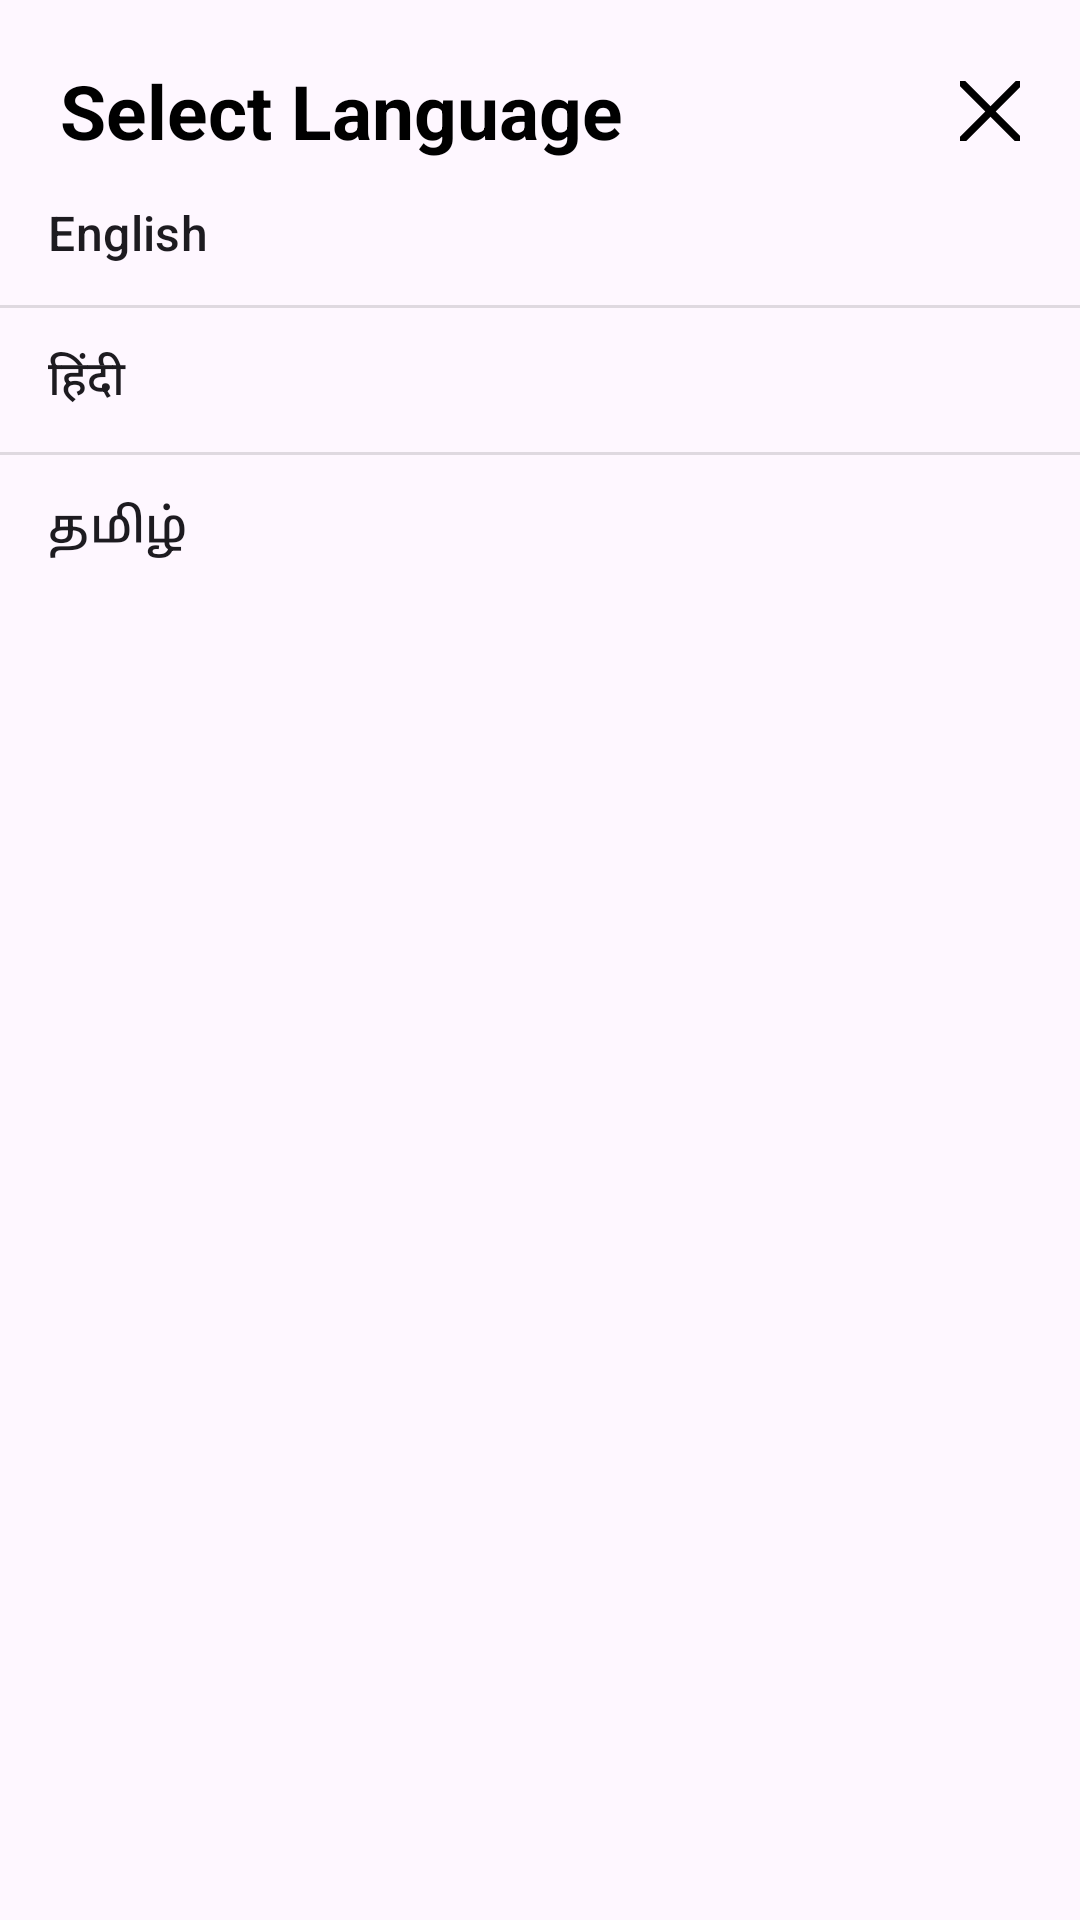

Android layout source for this screen:
<!-- AndroidManifest.xml: application theme Theme.OCX_1001_DriverApp -->
<!-- res/layout/language_selector_layout.xml -->
<?xml version="1.0" encoding="utf-8"?>
<androidx.constraintlayout.widget.ConstraintLayout xmlns:android="http://schemas.android.com/apk/res/android"
    android:layout_width="match_parent"
    android:layout_height="match_parent"
    xmlns:app="http://schemas.android.com/apk/res-auto"
    xmlns:tools="http://schemas.android.com/tools">

    <ImageButton
        android:id="@+id/search_close_btn"
        android:layout_width="20dp"
        android:layout_height="20dp"
        android:layout_marginEnd="20dp"
        android:background="@android:color/transparent"
        android:src="@drawable/close_line_icon"
        app:layout_constraintEnd_toEndOf="parent"
        app:layout_constraintBottom_toBottomOf="@id/textView"
        app:layout_constraintTop_toTopOf="@id/textView"
        />

    <TextView
        android:id="@+id/textView"
        android:layout_width="wrap_content"
        android:layout_height="wrap_content"
        android:layout_margin="20dp"
        android:text="@string/select_language"
        android:textSize="25sp"
        android:textColor="@color/black"
        android:textStyle="bold"
        app:layout_constraintStart_toStartOf="parent"
        app:layout_constraintTop_toTopOf="parent" />

    <ListView
        android:id="@+id/LanguageSelectorLayoutListView"
        android:layout_width="match_parent"
        android:layout_height="wrap_content"
        tools:listitem="@layout/support_simple_spinner_dropdown_item"
        android:entries="@array/Language_Option"
        app:layout_constraintTop_toBottomOf="@+id/textView"
        app:layout_constraintStart_toStartOf="parent"
        app:layout_constraintEnd_toEndOf="parent"
        />


</androidx.constraintlayout.widget.ConstraintLayout>
<!-- resources referenced by this layout -->
<resources>
  <string-array name="Language_Option">
          <item>English</item>
          <item>हिंदी</item>
          <item>தமிழ்</item>
      </string-array>
  <color name="black">#FF000000</color>
  <!-- drawable close_line_icon (drawable) -->
  <vector xmlns:android="http://schemas.android.com/apk/res/android"
      android:width="30.88dp"
      android:height="30.88dp"
      android:viewportWidth="122.88"
      android:viewportHeight="122.88">
    <path
        android:fillColor="#FF000000"
        android:pathData="M1.43,8.31c-1.9,-1.9 -1.9,-4.98 0,-6.89c1.9,-1.9 4.98,-1.9 6.89,0l53.13,53.13l53.13,-53.13c1.9,-1.9 4.98,-1.9 6.89,0c1.9,1.9 1.9,4.99 0,6.89L68.32,61.44l53.13,53.13c1.9,1.9 1.9,4.98 0,6.89c-1.9,1.9 -4.99,1.9 -6.89,0L61.44,68.33L8.31,121.45c-1.9,1.9 -4.98,1.9 -6.89,0c-1.9,-1.9 -1.9,-4.98 0,-6.89l53.13,-53.13L1.43,8.31L1.43,8.31z"/>
  </vector>
  <string name="select_language">Select Language</string>
  <style name="Theme.OCX_1001_DriverApp" parent="Base.Theme.OCX_1001_DriverApp" />
  <style name="Base.Theme.OCX_1001_DriverApp" parent="Theme.Material3.DayNight.NoActionBar">
          
          
      </style>
</resources>
